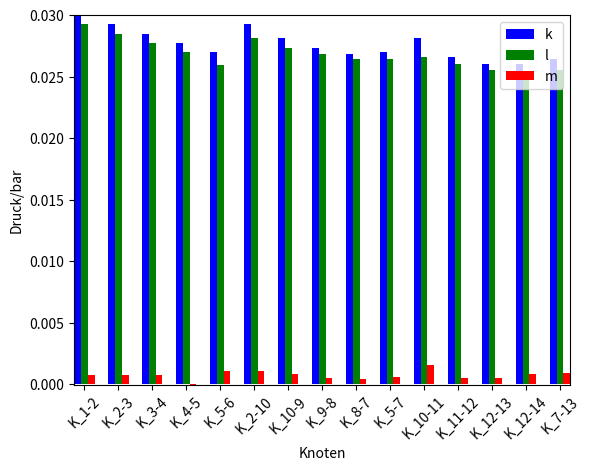

This figure's Python source:
import numpy as np
import matplotlib.pyplot as plt




N = 15
ind = np.arange(N)

#p from bar
k = [0.030000, 0.029240, 0.028488, 0.027700, 0.027022, 0.029240, 0.028173, 0.027356, 0.026835, 0.027022, 0.028173, 0.026600, 0.026046, 0.026046, 0.026416]
#p to bar
l = [0.029240, 0.028488, 0.027700, 0.027022, 0.025933, 0.028173, 0.027356, 0.026835, 0.026416, 0.026416, 0.026600, 0.026046, 0.025514, 0.025215, 0.025514] 
#differenz
m = [0.00076, 0.000752, 0.000788, -0.000022, 0.001089, 0.001067, 0.000817, 0.000521, 0.000419, 0.000606, 0.001573, 0.000554, 0.000532, 0.000831, 0.000902]
ax = plt.subplot(111)

rects1 = ax.bar(ind-0.2, k, width=0.2, color='b', align='center')
rects2 = ax.bar(ind, l, width=0.2, color='g', align='center')
rects3 = ax.bar(ind+0.2, m, width=0.2, color='r', align='center')
labels = ('K_1-2', 'K_2-3', 'K_3-4', 'K_4-5', 'K_5-6', 'K_2-10', 'K_10-9', 'K_9-8', 'K_8-7', 'K_5-7', 'K_10-11', 'K_11-12', 'K_12-13', 'K_12-14', 'K_7-13')
plt.xticks(np.arange(15), labels, rotation=45)
ax = plt.subplot(111)
plt.autoscale(tight=True)


plt.xlabel('Knoten')
plt.ylabel('Druck/bar')

ax.legend( (rects1[0], rects2[0], rects3[0]), ('k', 'l', 'm') )
plt.show()